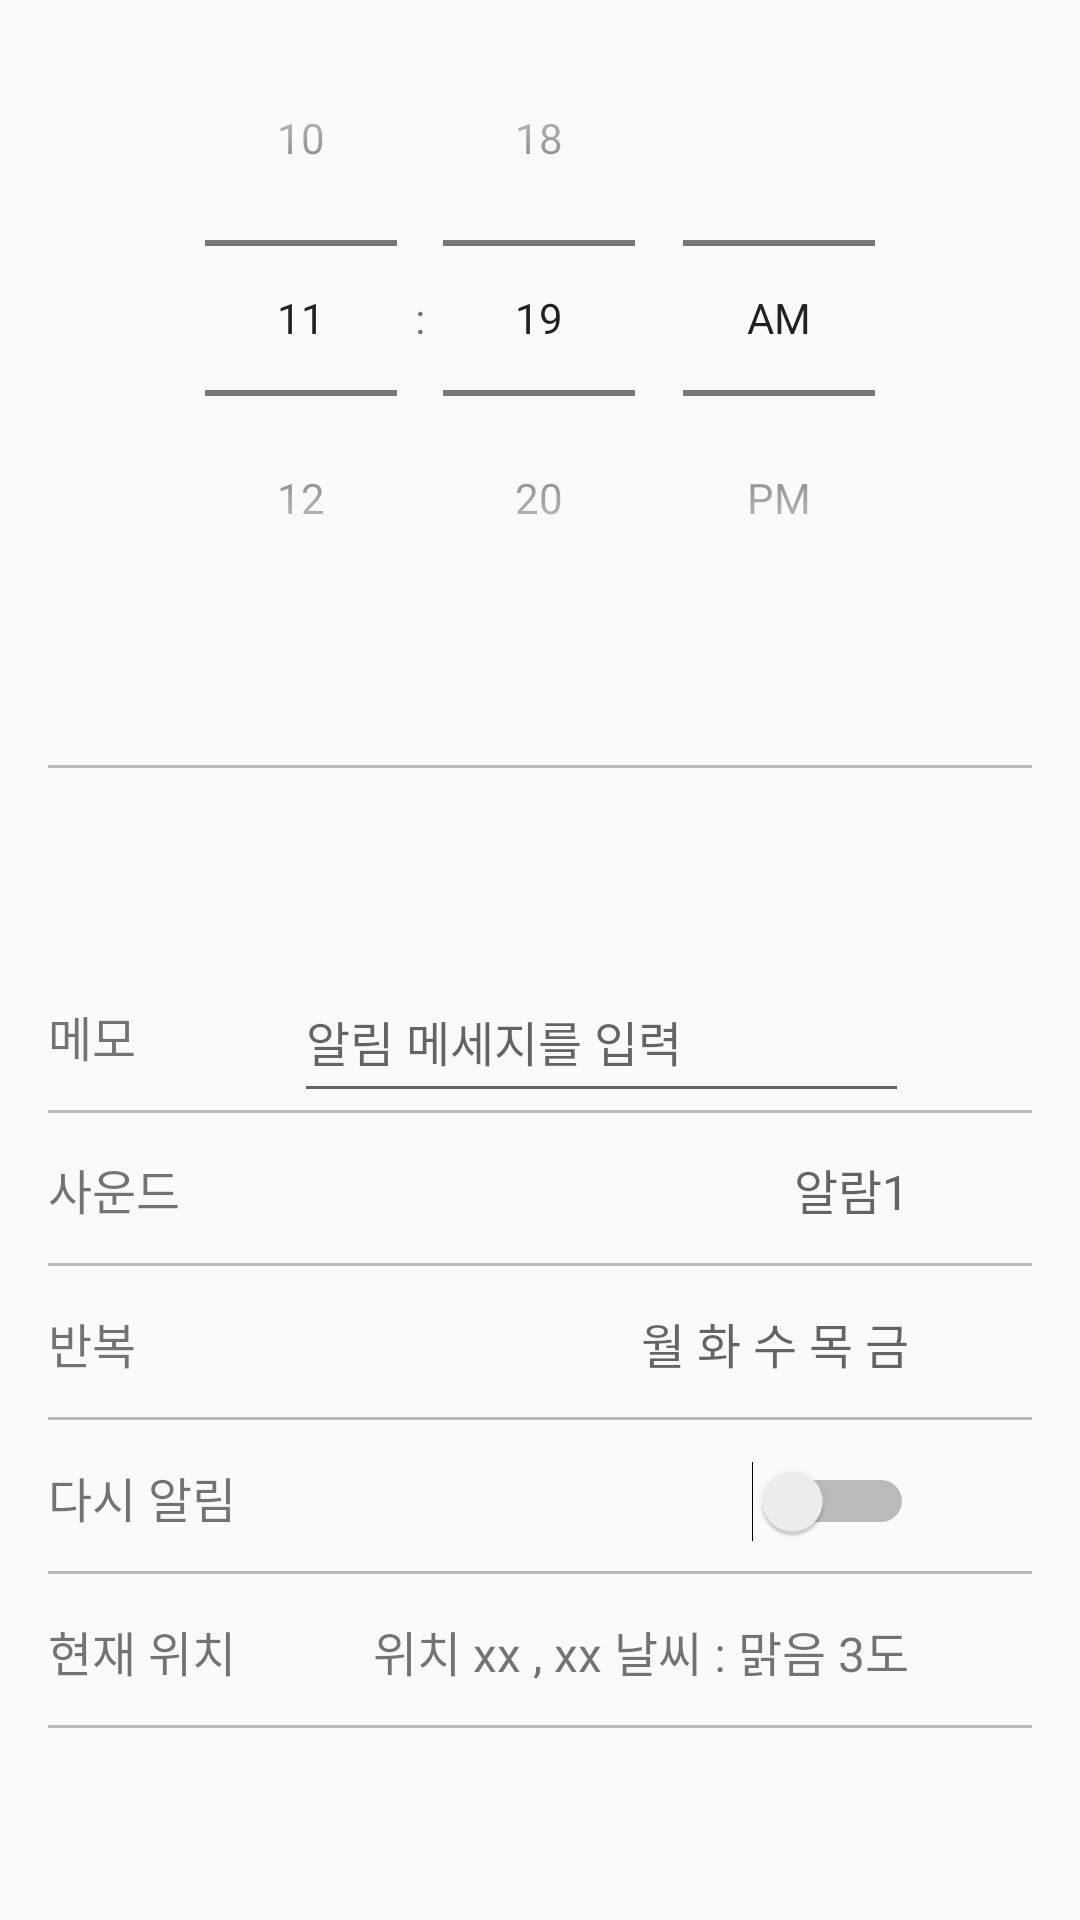

Android layout source for this screen:
<!-- AndroidManifest.xml: application theme AppTheme -->
<!-- res/layout/activity_add_alarm.xml -->
<?xml version="1.0" encoding="utf-8"?>
<LinearLayout xmlns:android="http://schemas.android.com/apk/res/android"
    android:layout_width="match_parent"
    android:layout_height="match_parent"
    android:orientation="vertical">

    <LinearLayout
        android:layout_width="match_parent"
        android:layout_height="0dp"
        android:layout_marginLeft="16sp"
        android:layout_marginRight="16sp"
        android:layout_weight="2"
        android:background="@drawable/border">

        <TimePicker
            android:id="@+id/tp_time"
            android:layout_width="match_parent"
            android:layout_height="match_parent"
            android:timePickerMode="spinner"></TimePicker>

    </LinearLayout>

    <LinearLayout
        android:layout_width="match_parent"
        android:layout_height="0dp"
        android:layout_weight="0.5" />

    <LinearLayout
        android:layout_width="match_parent"
        android:layout_height="0dp"
        android:layout_weight="2"
        android:orientation="vertical"
        android:paddingLeft="16sp"
        android:paddingRight="16sp">

        <LinearLayout
            android:layout_width="match_parent"
            android:layout_height="0dp"
            android:layout_weight="1"
            android:background="@drawable/border"
            android:orientation="horizontal">

            <TextView
                android:layout_width="0dp"
                android:layout_height="match_parent"
                android:layout_weight="1"
                android:gravity="center_vertical"
                android:text="@string/tv_add_memo"
                android:textSize="16sp" />

            <EditText
                android:id="@+id/et_memo"
                android:layout_width="0dp"
                android:layout_height="match_parent"
                android:layout_weight="2.5"
                android:hint="@string/ed_add_memo"
                android:textSize="16sp" />
            <TextView
                android:layout_width="0dp"
                android:layout_height="match_parent"
                android:layout_weight="0.5" />
        </LinearLayout>

        <LinearLayout
            android:id="@+id/ll_sound"
            android:layout_width="match_parent"
            android:layout_height="0dp"
            android:layout_weight="1"
            android:background="@drawable/border"
            android:onClick="soundClick"
            android:orientation="horizontal">

            <TextView
                android:layout_width="0dp"
                android:layout_height="match_parent"
                android:layout_weight="1"
                android:gravity="center_vertical"
                android:text="@string/tv_sound"
                android:textSize="16sp"

                />


            <TextView
                android:id="@+id/tv_sound"
                android:layout_width="0dp"
                android:layout_height="match_parent"
                android:layout_weight="2.5"
                android:gravity="center_vertical|end"
                android:hint="@string/tv_seleted_sound"
                android:textSize="16sp" />

            <TextView
                android:layout_width="0dp"
                android:layout_height="match_parent"
                android:layout_weight="0.5" />
        </LinearLayout>

        <LinearLayout
            android:id="@+id/ll_iteration"
            android:layout_width="match_parent"
            android:layout_height="0dp"
            android:layout_weight="1"
            android:background="@drawable/border"
            android:orientation="horizontal">

            <TextView
                android:layout_width="0dp"
                android:layout_height="match_parent"
                android:layout_weight="1"
                android:gravity="center_vertical"
                android:text="@string/tv_iteration"
                android:textSize="16sp" />


            <TextView
                android:id="@+id/tv_iteration"
                android:layout_width="0dp"
                android:layout_height="match_parent"
                android:layout_weight="2.5"
                android:gravity="center_vertical|end"
                android:hint="@string/tv_iter"
                android:textSize="16sp" />

            <TextView
                android:layout_width="0dp"
                android:layout_height="match_parent"
                android:layout_weight="0.5" />
        </LinearLayout>

        <LinearLayout
            android:id="@+id/ll_replay"
            android:layout_width="match_parent"
            android:layout_height="0dp"
            android:layout_weight="1"
            android:background="@drawable/border"
            android:orientation="horizontal">

            <TextView
                android:layout_width="0dp"
                android:layout_height="match_parent"
                android:layout_weight="1"
                android:gravity="center_vertical"
                android:text="@string/tv_replay"
                android:textSize="16sp" />


            <TextView
                android:layout_width="0dp"
                android:layout_height="match_parent"
                android:layout_weight="2" />
            <Switch
                android:id="@+id/sw_replay"
                android:layout_width="wrap_content"
                android:layout_height="wrap_content" />

            <TextView
                android:layout_width="0dp"
                android:layout_height="match_parent"
                android:layout_weight="0.5" />
        </LinearLayout>

        <LinearLayout
            android:id="@+id/ll_optional"
            android:layout_width="match_parent"
            android:layout_height="0dp"
            android:layout_weight="1"
            android:background="@drawable/border"
            android:orientation="horizontal">

            <TextView
                android:layout_width="0dp"
                android:layout_height="match_parent"
                android:layout_weight="1"
                android:gravity="center_vertical"
                android:text="@string/tv_optional"
                android:textSize="16sp" />

            <TextView
                android:id="@+id/tv_optional"
                android:layout_width="0dp"
                android:layout_height="match_parent"
                android:layout_weight="2.5"
                android:gravity="center_vertical|end"
                android:text="위치 xx , xx 날씨 : 맑음 3도"
                android:textSize="16sp" />

            <TextView
                android:layout_width="0dp"
                android:layout_height="match_parent"
                android:layout_weight="0.5" />
        </LinearLayout>
    </LinearLayout>

    <LinearLayout
        android:layout_width="match_parent"
        android:layout_height="0dp"
        android:layout_weight="0.5" />
</LinearLayout>
<!-- resources referenced by this layout -->
<resources>
  <!-- drawable border (drawable) -->
  <layer-list xmlns:android="http://schemas.android.com/apk/res/android" >
  
  <item android:top="-10dp" android:right="-10dp" android:left="-10dp">
      <shape>
          <solid android:color="@android:color/transparent" />
          <stroke
              android:width="1dp"
              android:color="#bab9b9" />
      </shape>
  </item>
  </layer-list>
  <string name="ed_add_memo">알림 메세지를 입력</string>
  <string name="tv_add_memo">메모</string>
  <string name="tv_iter">월 화 수 목 금</string>
  <string name="tv_iteration">반복</string>
  <string name="tv_optional">현재 위치</string>
  <string name="tv_replay">다시 알림</string>
  <string name="tv_seleted_sound">알람1</string>
  <string name="tv_sound">사운드</string>
  <style name="AppTheme" parent="Theme.AppCompat.Light.DarkActionBar">
          
          <item name="colorPrimary">@color/colorPrimaryDark</item>
          <item name="colorPrimaryDark">@color/colorPrimaryDark</item>
          <item name="colorAccent">@color/colorAccent</item>
      </style>
  <color name="colorPrimaryDark">#60adf7</color>
  <color name="colorAccent">#ffff00</color>
</resources>
